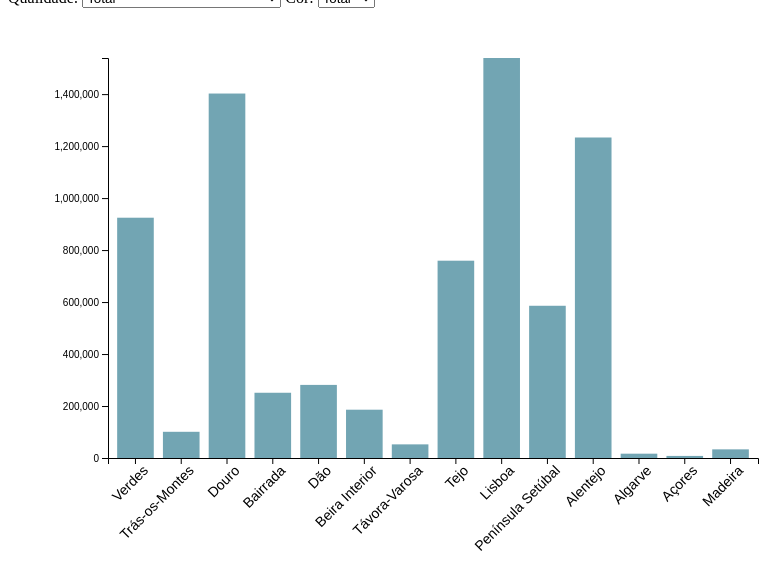
D3 v7 page, settled after 360 driven frames (6 s of simulated time); the page loaded 1 data file(s).


    (async function() {
      // Carrega os dados
      const data = await d3.json("DataSet_wine.json");

      // Remove "Portugal" e "Continente"
      delete data.Portugal;
      delete data.Continente;

      const svg = d3.select("svg");
      const width = +svg.attr("width");
      const height = +svg.attr("height");
      const margin = { top: 50, right: 50, bottom: 150, left: 100 };

      const x = d3.scaleBand()
                  .domain(Object.keys(data))
                  .range([margin.left, width - margin.right])
                  .padding(0.2);

      const y = d3.scaleLinear()
                  .range([height - margin.bottom, margin.top]);

      const colorScale = d3.scaleOrdinal()
                           .domain(["Total","Tinto", "Verde"])
                           .range(["#4f8fa0", "#600010", "#045107"]);

      const xAxis = svg.append("g")
                       .attr("transform", `translate(0,${height - margin.bottom})`)
                       .call(d3.axisBottom(x))
                       .selectAll("text")
                       .attr("transform", "rotate(-45)")
                       .style("text-anchor", "end")
                       .style("font-size", "14px");

      const yAxis = svg.append("g")
                       .attr("transform", `translate(${margin.left},0)`);

      // Exibição de valor ao clicar
      const tooltip = d3.select("body")
                        .append("div")
                        .style("position", "absolute")
                        .style("background", "#fff")
                        .style("border", "1px solid #ccc")
                        .style("padding", "5px")
                        .style("display", "none");

      // Atualiza o gráfico com base na seleção
      function updateChart(selectedQuality, selectedColor) {
        const chartData = Object.entries(data).map(([region, qualities]) => {
          const value = qualities[selectedQuality] && qualities[selectedQuality][selectedColor]
            ? +qualities[selectedQuality][selectedColor]
            : 0;
          return {
            region: region,
            value: isNaN(value) ? 0 : value, // Converte para número e trata NaN
          };
        });

        // Atualiza o domínio do eixo Y
        y.domain([0, d3.max(chartData, d => d.value) || 5000]);

        yAxis.transition()
             .duration(750)
             .call(d3.axisLeft(y));

        const bars = svg.selectAll(".bar")
                        .data(chartData, d => d.region);

        bars.enter()
            .append("rect")
            .attr("class", "bar")
            .attr("x", d => x(d.region))
            .attr("y", d => y(0))
            .attr("width", x.bandwidth())
            .attr("height", 0)
            .attr("fill", colorScale(selectedColor))
            .on("click", function(event, d) {
              tooltip.style("display", "block")
                     .style("left", `${event.pageX + 10}px`)
                     .style("top", `${event.pageY - 20}px`)
                     .html(`<strong>${d.region}:</strong> ${d.value}`);
            })
            .on("mouseout", () => tooltip.style("display", "none"))
            .merge(bars)
            .transition()
            .duration(750)
            .attr("x", d => x(d.region))
            .attr("y", d => y(d.value))
            .attr("width", x.bandwidth())
            .attr("height", d => height - margin.bottom - y(d.value))
            .attr("fill", colorScale(selectedColor));

        bars.exit()
            .transition()
            .duration(750)
            .attr("y", y(0))
            .attr("height", 0)
            .remove();
      }

      // Adiciona eventos nos selects
      const qualitySelect = d3.select("#quality-select");
      const colorSelect = d3.select("#color-select");

      qualitySelect.on("change", function() {
        updateChart(this.value, colorSelect.property("value"));
      });

      colorSelect.on("change", function() {
        updateChart(qualitySelect.property("value"), this.value);
      });

      // Inicializa o gráfico com valores padrão
      updateChart("Total", "Total");
    })();
  

### data: DataSet_wine.json
{
 "Portugal": {
  "Total": {
   "Total": "7372569",
   "Verde": "4877703",
   "Tinto": "2494866"
  },
  "Vinho licoroso com DOP": {
   "Total": "654798",
   "Verde": "497020",
   "Tinto": "157778"
  },
  "Vinho com DOP": {
   "Total": "3304541",
   "Verde": "1898523",
   "Tinto": "1406018"
  },
  "Vinho com IGP": {
   "Total": "2755335",
   "Verde": "1994928",
   "Tinto": "760407"
  },
  "Vinho com indicação de casta": {
   "Total": "25741",
   "Verde": "10541",
   "Tinto": "15200"
  },
  "Vinho sem certificação": {
   "Total": "632154",
   "Verde": "476691",
   "Tinto": "155463"
  }
 },
 "Continente": {
  "Total": {
   "Total": "7331304",
   "Verde": "4841519",
   "Tinto": "2489786"
  },
  "Vinho licoroso com DOP": {
   "Total": "624656",
   "Verde": "467013",
   "Tinto": "157643"
  },
  "Vinho com DOP": {
   "Total": "3299004",
   "Verde": "1897343",
   "Tinto": "1401661"
  },
  "Vinho com IGP": {
   "Total": "2754099",
   "Verde": "1993901",
   "Tinto": "760198"
  },
  "Vinho com indicação de casta": {
   "Total": "25738",
   "Verde": "10541",
   "Tinto": "15197"
  },
  "Vinho sem certificação": {
   "Total": "627808",
   "Verde": "472721",
   "Tinto": "155087"
  }
 },
 "Verdes": {
  "Total": {
   "Total": "924480",
   "Verde": "124831",
   "Tinto": "799649"
  },
  "Vinho licoroso com DOP": {
   "Total": "0",
   "Verde": "0",
   "Tinto": "0"
  },
  "Vinho com DOP": {
   "Total": "879226",
   "Verde": "116437",
   "Tinto": "762788"
  },
  "Vinho com IGP": {
   "Total": "29141",
   "Verde": "4927",
   "Tinto": "24214"
  },
  "Vinho com indicação de casta": {
   "Total": "1107",
   "Verde": "229",
   "Tinto": "878"
  },
  "Vinho sem certificação": {
   "Total": "15007",
   "Verde": "3238",
   "Tinto": "11769"
  }
 },
 "Trás-os-Montes": {
  "Total": {
   "Total": "100793",
   "Verde": "89113",
   "Tinto": "11679"
  },
  "Vinho licoroso com DOP": {
   "Total": "18",
   "Verde": "18",
   "Tinto": "0"
  },
  "Vinho com DOP": {
   "Total": "17396",
   "Verde": "13488",
   "Tinto": "3908"
  },
  "Vinho com IGP": {
   "Total": "5474",
   "Verde": "3653",
   "Tinto": "1821"
  },
  "Vinho com indicação de casta": {
   "Total": "30",
   "Verde": "18",
   "Tinto": "12"
  },
  "Vinho sem certificação": {
   "Total": "77875",
   "Verde": "71936",
   "Tinto": "5939"
  }
 },
 "Douro": {
  "Total": {
   "Total": "1402222",
   "Verde": "1046641",
   "Tinto": "355582"
  },
  "Vinho licoroso com DOP": {
   "Total": "606403",
   "Verde": "465114",
   "Tinto": "141290"
  },
  "Vinho com DOP": {
   "Total": "723875",
   "Verde": "526481",
   "Tinto": "197394"
  },
  "Vinho com IGP": {
   "Total": "4881",
   "Verde": "2376",
   "Tinto": "2504"
  },
  "Vinho com indicação de casta": {
   "Total": "189",
   "Verde": "147",
   "Tinto": "42"
  },
  "Vinho sem certificação": {
   "Total": "66874",
   "Verde": "52522",
   "Tinto": "14352"
  }
 },
 "Bairrada": {
  "Total": {
   "Total": "251004",
   "Verde": "162672",
   "Tinto": "88332"
  },
  "Vinho licoroso com DOP": {
   "Total": "39",
   "Verde": "39",
   "Tinto": "0"
  },
  "Vinho com DOP": {
   "Total": "157766",
   "Verde": "84458",
   "Tinto": "73308"
  },
  "Vinho com IGP": {
   "Total": "32543",
   "Verde": "28640",
   "Tinto": "3903"
  },
  "Vinho com indicação de casta": {
   "Total": "5343",
   "Verde": "4156",
   "Tinto": "1187"
  },
  "Vinho sem certificação": {
   "Total": "55313",
   "Verde": "45379",
   "Tinto": "9934"
  }
 },
 "Dão": {
  "Total": {
   "Total": "281195",
   "Verde": "224261",
   "Tinto": "56934"
  },
  "Vinho licoroso com DOP": {
   "Total": "0",
   "Verde": "0",
   "Tinto": "0"
  },
  "Vinho com DOP": {
   "Total": "253379",
   "Verde": "201076",
   "Tinto": "52303"
  },
  "Vinho com IGP": {
   "Total": "5125",
   "Verde": "4442",
   "Tinto": "683"
  },
  "Vinho com indicação de casta": {
   "Total": "454",
   "Verde": "222",
   "Tinto": "232"
  },
  "Vinho sem certificação": {
   "Total": "22236",
   "Verde": "18520",
   "Tinto": "3716"
  }
 },
 "Beira Interior": {
  "Total": {
   "Total": "185796",
   "Verde": "142562",
   "Tinto": "43234"
  },
  "Vinho licoroso com DOP": {
   "Total": "26",
   "Verde": "26",
   "Tinto": "0"
  },
  "Vinho com DOP": {
   "Total": "91294",
   "Verde": "68298",
   "Tinto": "22996"
  },
  "Vinho com IGP": {
   "Total": "36156",
   "Verde": "29570",
   "Tinto": "6586"
  },
  "Vinho com indicação de casta": {
   "Total": "0",
   "Verde": "0",
   "Tinto": "0"
  },
  "Vinho sem certificação": {
   "Total": "58320",
   "Verde": "44668",
   "Tinto": "13652"
  }
 },
 "Távora-Varosa": {
  "Total": {
   "Total": "52440",
   "Verde": "22347",
   "Tinto": "30093"
  },
  "Vinho licoroso com DOP": {
   "Total": "0",
   "Verde": "0",
   "Tinto": "0"
  },
  "Vinho com DOP": {
   "Total": "31134",
   "Verde": "11493",
   "Tinto": "19641"
  },
  "Vinho com IGP": {
   "Total": "1334",
   "Verde": "318",
   "Tinto": "1016"
  },
  "Vinho com indicação de casta": {
   "Total": "0",
   "Verde": "0",
   "Tinto": "0"
  },
  "Vinho sem certificação": {
   "Total": "19972",
   "Verde": "10536",
   "Tinto": "9436"
  }
 },
 "Tejo": {
  "Total": {
   "Total": "759079",
   "Verde": "375641",
   "Tinto": "383438"
  },
  "Vinho licoroso com DOP": {
   "Total": "697",
   "Verde": "63",
   "Tinto": "633"
  },
  "Vinho com DOP": {
   "Total": "132132",
   "Verde": "90627",
   "Tinto": "41505"
  },
  "Vinho com IGP": {
   "Total": "509059",
   "Verde": "225791",
   "Tinto": "283268"
  },
  "Vinho com indicação de casta": {
   "Total": "2349",
   "Verde": "10",
   "Tinto": "2339"
  },
  "Vinho sem certificação": {
   "Total": "114843",
   "Verde": "59150",
   "Tinto": "55693"
  }
 },
 "Lisboa": {
  "Total": {
   "Total": "1538940",
   "Verde": "1254763",
   "Tinto": "284177"
  },
  "Vinho licoroso com DOP": {
   "Total": "575",
   "Verde": "112",
   "Tinto": "463"
  },
  "Vinho com DOP": {
   "Total": "67346",
   "Verde": "48227",
   "Tinto": "19119"
  },
  "Vinho com IGP": {
   "Total": "1320485",
   "Verde": "1086356",
   "Tinto": "234129"
  },
  "Vinho com indicação de casta": {
   "Total": "13779",
   "Verde": "4454",
   "Tinto": "9325"
  },
  "Vinho sem certificação": {
… [head cut at 6 KiB]